Run: headless pygame with SDL's dummy video driver; simulated clock (each Clock.tick advances the game by its frame time, no real sleeping); random seed 0; keys injected as events and as key.get_pressed() state; no mouse input.
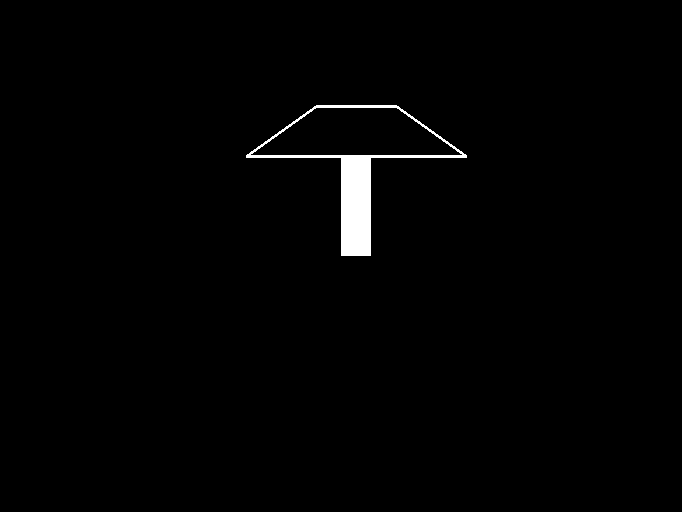
Frame 1 of 4 · flips 1–60 · no input
Frame 2 of 4 · flips 61–180 · tapped SPACE, RETURN · held RIGHT (→), D · screen unchanged from frame 1, image omitted
Frame 3 of 4 · flips 181–300 · held DOWN (↓), S · screen unchanged from frame 2, image omitted
Frame 4 of 4 · flips 301–420 · held LEFT (←), A, UP (↑), W · screen unchanged from frame 3, image omitted

The pygame program that drew these frames:

import pygame
import sys

pygame.init()
width = int(pygame.display.Info().current_w / 1.5)
height = int(pygame.display.Info().current_h / 1.5)
screen = pygame.display.set_mode((width, height), flags=pygame.RESIZABLE)
clock = pygame.time.Clock()
FPS = 60


def to_ints(coords):
    return [(int(c[0]), int(c[1])) for c in coords]


def calc_base(start, base_width, base_height, color):
    top_left = (start[0], start[1] - base_height)
    rect = (top_left, (base_width, base_height))
    return color, rect


def calc_trapezoid(start, seg_wt, seg_wb, seg_height, base_width, base_height):
    x = start[0] + ((base_width - seg_wb)/2)
    y = start[1] - base_height
    trapezoid = ((x, y),  # Bottom left
                 (seg_wb + x, y),  # Bottom right
                 (x + ((seg_wb + seg_wt) / 2), y - seg_height),  # Top right
                 (x + ((seg_wb - seg_wt) / 2), y - seg_height))  # Top left

    return trapezoid


def draw_base(surface, start, base_width, base_height):
    color, rect = calc_base(start, base_width, base_height, (255, 255, 255))
    pygame.draw.rect(surface, color, rect)


def draw_top(surface, start, num_segments, seg_wt, seg_wb, seg_height, seg_scale, base_width, base_height):
    trapezoid = calc_trapezoid(start, seg_wt, seg_wb, seg_height, base_width, base_height)
    pygame.draw.polygon(surface, (255, 255, 255), trapezoid, 3)


def draw_tree(surface: pygame.Surface, start: (int, int), base_width: int, base_height: int, num_segments: int,
              seg_wt: int, seg_wb: int, seg_height: int, seg_scale: float):
    """
    :param surface: pygame.Surface
    :param start: Bottom left (x, y) coordinate of the tree base
    :param base_height: Height (y) of the tree base
    :param base_width: Width (x) of the tree base
    :param num_segments: Number of top trapezoid segments (last one is triangle)
    :param seg_wt: Top width of first (largest) trapezoid
    :param seg_wb: Bottom width of first trapezoid
    :param seg_height: Height of first trapezoid
    :param seg_scale: Percentage that next (higher, smaller) trapezoid is from previous float (0, 1)
    :return: None
    """

    draw_base(surface, start, base_width, base_height)
    draw_top(surface, start, num_segments, seg_wt, seg_wb, seg_height, seg_scale, base_width, base_height)


def main(screen, width, height):
    while True:
        dt = clock.tick(FPS)
        for event in pygame.event.get():
            if event.type == pygame.QUIT:
                sys.exit()

            if event.type == pygame.VIDEORESIZE:
                width = event.w
                height = event.h
                screen = pygame.display.set_mode((width, height), flags=pygame.RESIZABLE)

        draw_tree(screen, (int(width/2), int(height/2)), 30, 100, 0, 80, 220, 50, 0)
        pygame.display.flip()


if __name__ == '__main__':
    main(screen, width, height)
